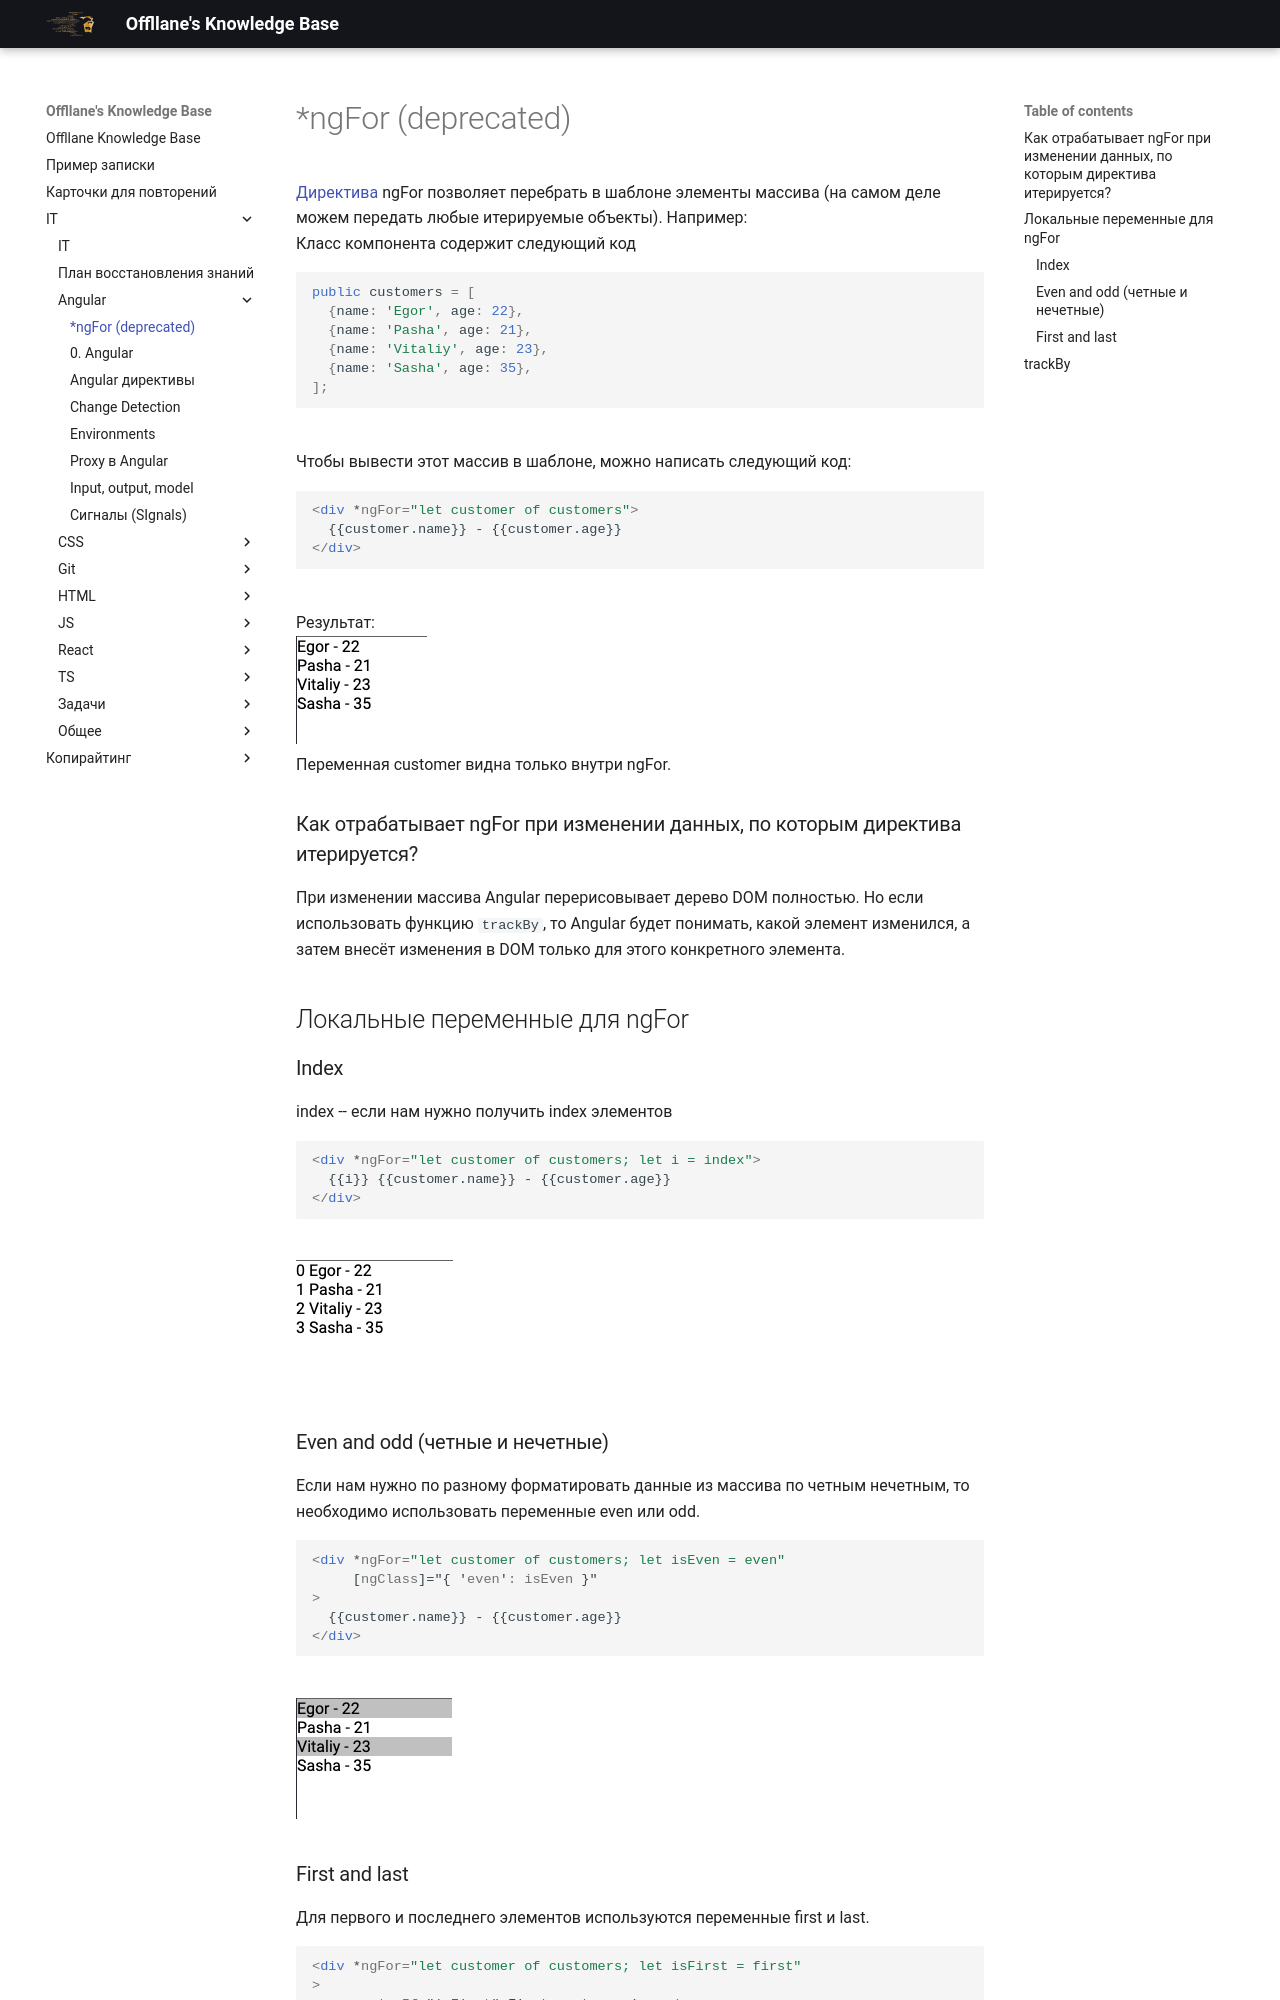

repository: Offllane/PublishedKnowledgeBase · page: IT/Angular/_ngFor (deprecated)/index.html · generator: mkdocs

[[Angular директивы|Директива]] ngFor позволяет перебрать в шаблоне элементы массива (на самом деле можем передать любые итерируемые объекты). Например:
Класс компонента содержит следующий код 
```ts
public customers = [  
  {name: 'Egor', age: 22},  
  {name: 'Pasha', age: 21},  
  {name: 'Vitaliy', age: 23},  
  {name: 'Sasha', age: 35},  
];
```
Чтобы вывести этот массив в шаблоне, можно написать следующий код:
```html
<div *ngFor="let customer of customers">  
  {{customer.name}} - {{customer.age}}  
</div>
```
Результат:
![[Pasted image 20230809234038.png]]
Переменная customer видна только внутри ngFor.

### Как отрабатывает ngFor при изменении данных, по которым директива итерируется?
При изменении массива Angular перерисовывает дерево DOM полностью. Но если использовать функцию `trackBy`, то Angular будет понимать, какой элемент изменился, а затем внесёт изменения в DOM только для этого конкретного элемента.

## Локальные переменные для ngFor
### Index
index -- если нам нужно получить index элементов
```html
<div *ngFor="let customer of customers; let i = index">  
  {{i}} {{customer.name}} - {{customer.age}}  
</div>
```
![[Pasted image 20230809234703.png]]
### Even and odd (четные и нечетные)
Если нам нужно по разному форматировать данные из массива по четным нечетным, то необходимо использовать переменные even  или odd.
```html
<div *ngFor="let customer of customers; let isEven = even"  
     [ngClass]="{ 'even': isEven }"  
>  
  {{customer.name}} - {{customer.age}}  
</div>
```
![[Pasted image 20230809235223.png]]
